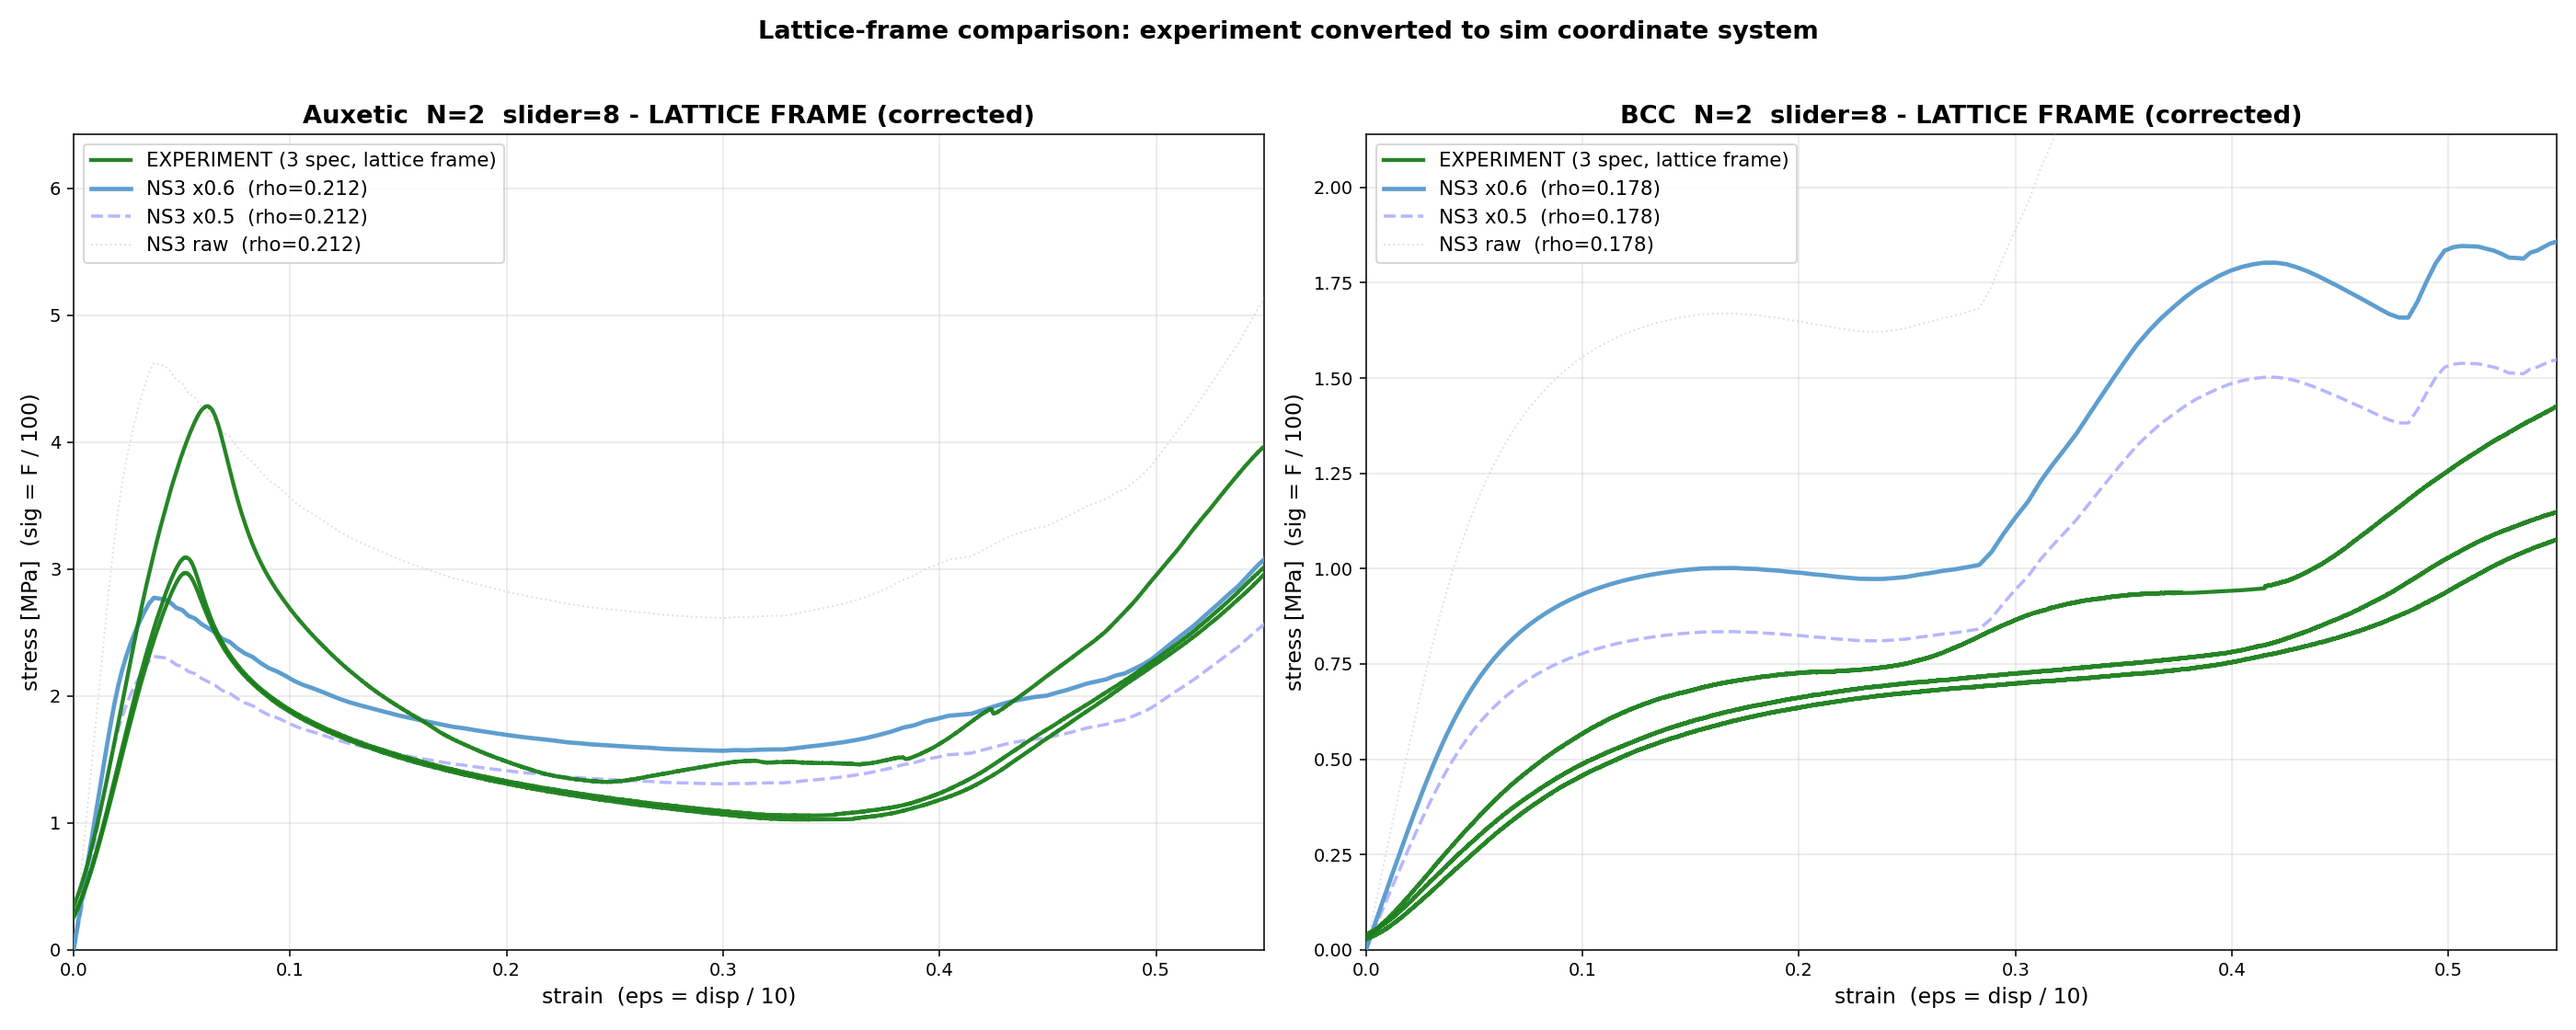

Reproduce this figure in Python.
#!/usr/bin/env python3
"""Auxetic + BCC N=2 in correct (lattice) frame.
Experiment converted: eps = disp/H_lat, sig = F/A_lat (was disp/H_spec, F/A_spec).
Sim already in lattice frame, plotted as-is."""
import os, numpy as np
import matplotlib
matplotlib.use('Agg')
import matplotlib.pyplot as plt

from compare_n2_full import parse_sim, parse_exp, find_exp, trim_exp, N, CONS, GENROOT, CELL

TOPOS = ['Auxetic', 'BCC']
H_LAT = N * CELL          # 10
A_LAT = (N * CELL) ** 2   # 100

fig, axes = plt.subplots(1, 2, figsize=(20, 8))

for ax, topo in zip(axes, TOPOS):
    ns3 = parse_sim(os.path.join(CONS, 'simulation','NewSession3',f'{topo}__baseline',f'N{N}','feature_data.txt'))

    n_exp = 0; m_exp = 0.0
    for sub, csvp in find_exp(topo):
        names, dims, specs = parse_exp(csvp)
        for k, (force, disp) in enumerate(specs):
            if force.size == 0 or k >= len(dims): continue
            T, W, H = dims[k]
            if T <= 0 or W <= 0 or H <= 0: continue
            eps, sig = trim_exp(disp / H_LAT, force / A_LAT)
            ax.plot(eps, sig, color='#1a7e1a', lw=2.2, alpha=0.95,
                    label=f'EXPERIMENT (3 spec, lattice frame)' if n_exp == 0 else None, zorder=10)
            m = (eps >= 0) & (eps <= 0.55)
            if m.any(): m_exp = max(m_exp, float(sig[m].max()))
            n_exp += 1

    if ns3 is not None:
        e, s = ns3[1], ns3[2]
        ax.plot(e, s * 0.6, color='#5599cc', lw=2.4, ls='-', alpha=0.95,
                label=f'NS3 x0.6  (rho={ns3[0]:.3f})', zorder=5)
        ax.plot(e, s * 0.5, color='#aaaaff', lw=1.8, ls='--', alpha=0.85,
                label=f'NS3 x0.5  (rho={ns3[0]:.3f})', zorder=4)
        ax.plot(e, s, color='#cccccc', lw=1.0, ls=':', alpha=0.6,
                label=f'NS3 raw  (rho={ns3[0]:.3f})', zorder=3)

    ax.set_title(f'{topo}  N=2  slider=8 - LATTICE FRAME (corrected)',
                 fontsize=14, fontweight='bold')
    ax.set_xlabel('strain  (eps = disp / 10)', fontsize=12)
    ax.set_ylabel('stress [MPa]  (sig = F / 100)', fontsize=12)
    ax.set_xlim(0, 0.55)
    ax.set_ylim(0, m_exp * 1.5)
    ax.grid(True, alpha=0.3)
    ax.legend(fontsize=11, loc='upper left')

fig.suptitle('Lattice-frame comparison: experiment converted to sim coordinate system',
             fontsize=14, fontweight='bold')
plt.tight_layout(rect=[0,0,1,0.96])
out = os.path.join(CONS, 'compare_lattice_frame.png')
plt.savefig(out, dpi=140); plt.close(fig)
print('Saved:', out)
